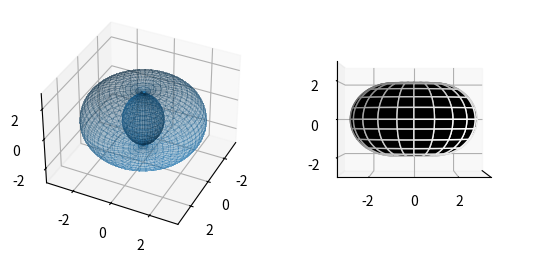

Recreate this plot in Python.
import matplotlib.pyplot as plt
import numpy as np
from mpl_toolkits.mplot3d import Axes3D

n = 100

theta = np.linspace(0, 2. * np.pi, n)
phi = np.linspace(0, 2. * np.pi, n)
theta, phi = np.meshgrid(theta, phi)
c, a = 1, 2
x = (c + a * np.cos(theta)) * np.cos(phi)
y = (c + a * np.cos(theta)) * np.sin(phi)
z = a * np.sin(theta)

fig = plt.figure()
ax1 = fig.add_subplot(121, projection='3d')
ax1.set_zlim(-3, 3)
ax1.plot_surface(x, y, z, linewidth=0, antialiased=False, shade=True, alpha=0.2)
ax1.view_init(36, 26)
ax2 = fig.add_subplot(122, projection='3d')
ax2.set_zlim(-3, 3)
ax2.plot_surface(x, y, z, rstride=5, cstride=5, color='k', edgecolors='w')
ax2.view_init(0, 0)
ax2.set_xticks([])
plt.show()
